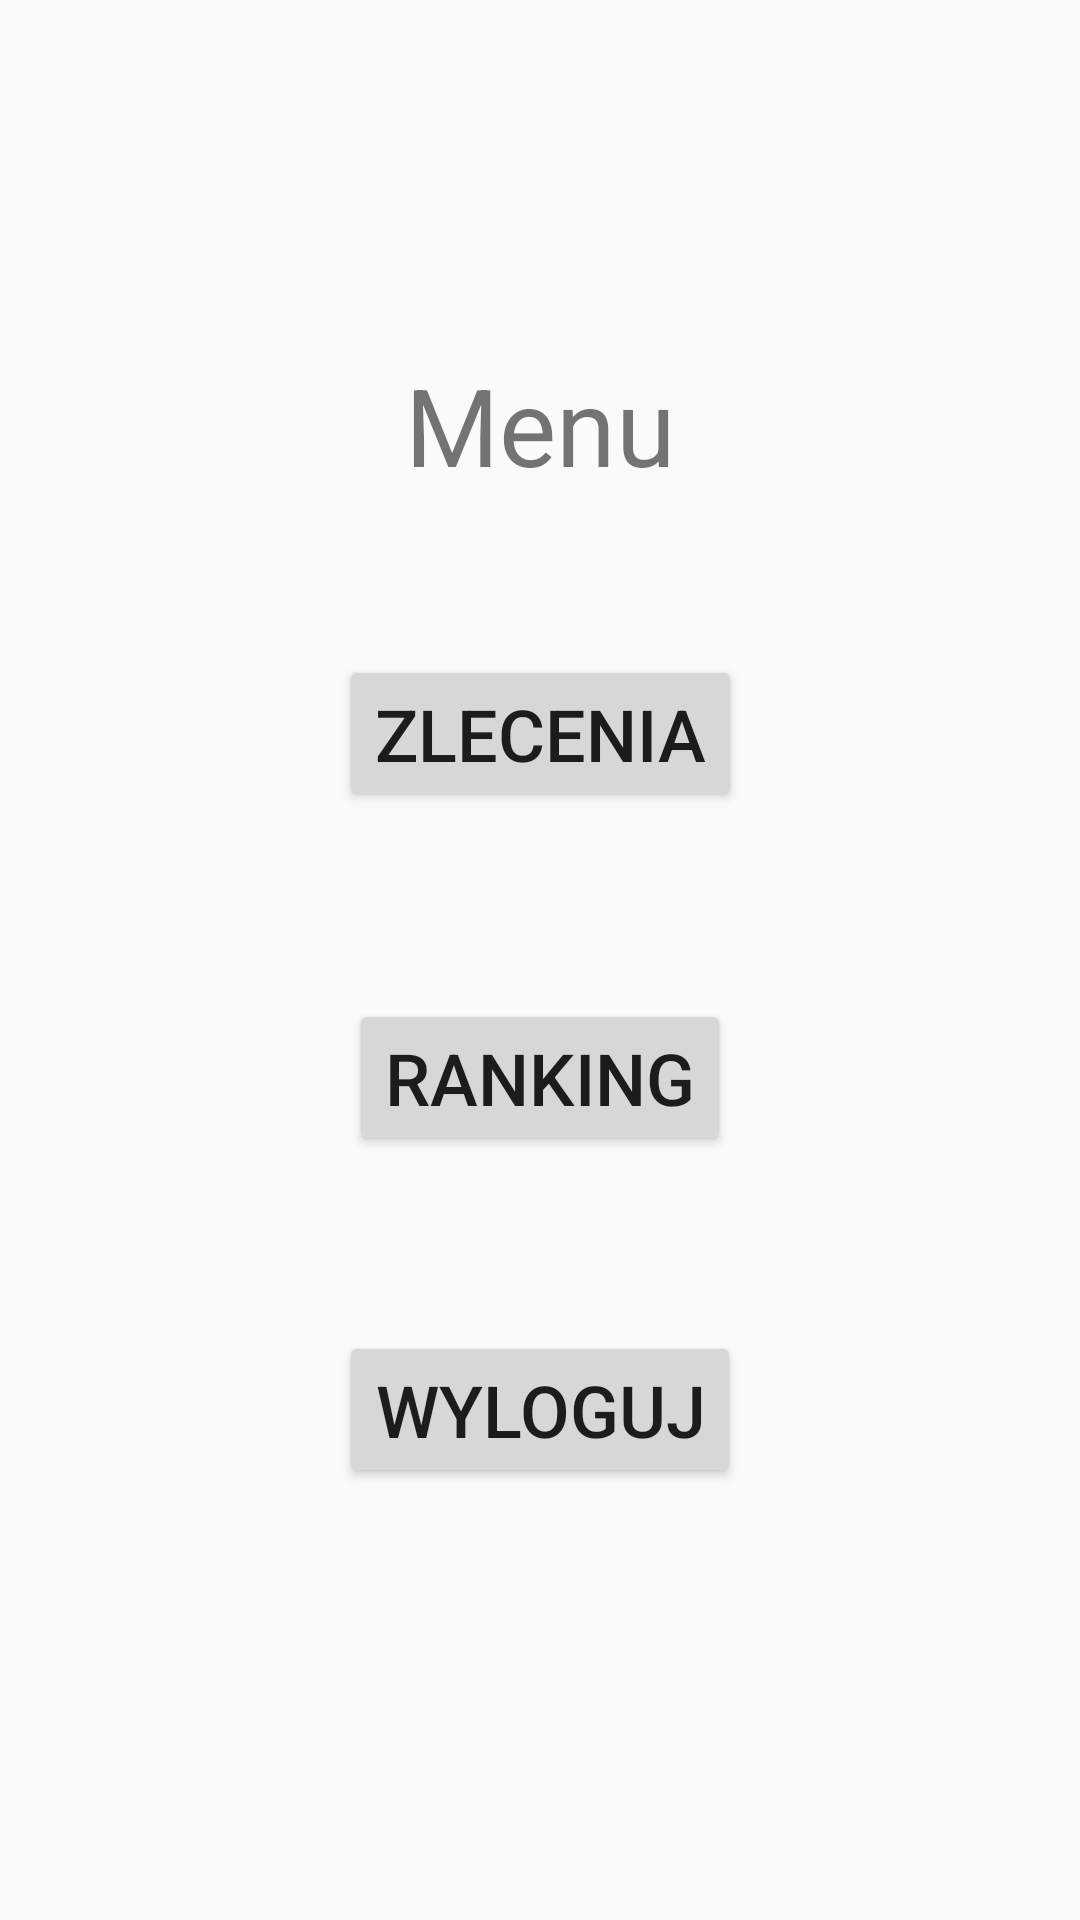

Here is an Android app screen rendered from its layout file. Give the layout XML and the strings, colors and styles it references.
<!-- AndroidManifest.xml: application theme AppTheme.NoActionBar -->
<!-- res/layout/activity_menu.xml -->
<?xml version="1.0" encoding="utf-8"?>
<android.support.constraint.ConstraintLayout xmlns:android="http://schemas.android.com/apk/res/android"
    xmlns:app="http://schemas.android.com/apk/res-auto"
    xmlns:tools="http://schemas.android.com/tools"
    android:layout_width="match_parent"
    android:layout_height="match_parent"
    tools:context=".Menu">

    <TextView
        android:id="@+id/textView"
        android:layout_width="wrap_content"
        android:layout_height="wrap_content"
        android:layout_marginStart="8dp"
        android:layout_marginLeft="8dp"
        android:layout_marginTop="8dp"
        android:layout_marginEnd="8dp"
        android:layout_marginRight="8dp"
        android:layout_marginBottom="8dp"
        android:text="Menu"
        android:textSize="36sp"
        app:layout_constraintBottom_toBottomOf="parent"
        app:layout_constraintEnd_toEndOf="parent"
        app:layout_constraintStart_toStartOf="parent"
        app:layout_constraintTop_toTopOf="parent"
        app:layout_constraintVertical_bias="0.19" />

    <Button
        android:id="@+id/btnZlecenia"
        android:layout_width="wrap_content"
        android:layout_height="wrap_content"
        android:layout_marginStart="8dp"
        android:layout_marginLeft="8dp"
        android:layout_marginTop="8dp"
        android:layout_marginEnd="8dp"
        android:layout_marginRight="8dp"
        android:layout_marginBottom="8dp"
        android:text="Zlecenia"
        android:textSize="24sp"
        app:layout_constraintBottom_toBottomOf="parent"
        app:layout_constraintEnd_toEndOf="parent"
        app:layout_constraintStart_toStartOf="parent"
        app:layout_constraintTop_toBottomOf="@+id/textView"
        app:layout_constraintVertical_bias="0.110000014" />

    <Button
        android:id="@+id/btnRanking"
        android:layout_width="wrap_content"
        android:layout_height="wrap_content"
        android:layout_marginStart="8dp"
        android:layout_marginLeft="8dp"
        android:layout_marginTop="8dp"
        android:layout_marginEnd="8dp"
        android:layout_marginRight="8dp"
        android:layout_marginBottom="8dp"
        android:text="Ranking"
        android:textSize="24sp"
        app:layout_constraintBottom_toBottomOf="parent"
        app:layout_constraintEnd_toEndOf="parent"
        app:layout_constraintStart_toStartOf="parent"
        app:layout_constraintTop_toBottomOf="@+id/btnZlecenia"
        app:layout_constraintVertical_bias="0.18" />

    <Button
        android:id="@+id/btnWyloguj"
        android:layout_width="wrap_content"
        android:layout_height="wrap_content"
        android:layout_marginStart="8dp"
        android:layout_marginLeft="8dp"
        android:layout_marginTop="8dp"
        android:layout_marginEnd="8dp"
        android:layout_marginRight="8dp"
        android:layout_marginBottom="8dp"
        android:text="Wyloguj"
        android:textSize="24sp"
        app:layout_constraintBottom_toBottomOf="parent"
        app:layout_constraintEnd_toEndOf="parent"
        app:layout_constraintStart_toStartOf="parent"
        app:layout_constraintTop_toBottomOf="@+id/btnRanking"
        app:layout_constraintVertical_bias="0.26999998" />
</android.support.constraint.ConstraintLayout>
<!-- resources referenced by this layout -->
<resources>
  <style name="AppTheme.NoActionBar">
          <item name="windowActionBar">false</item>
          <item name="windowNoTitle">true</item>
      </style>
</resources>
